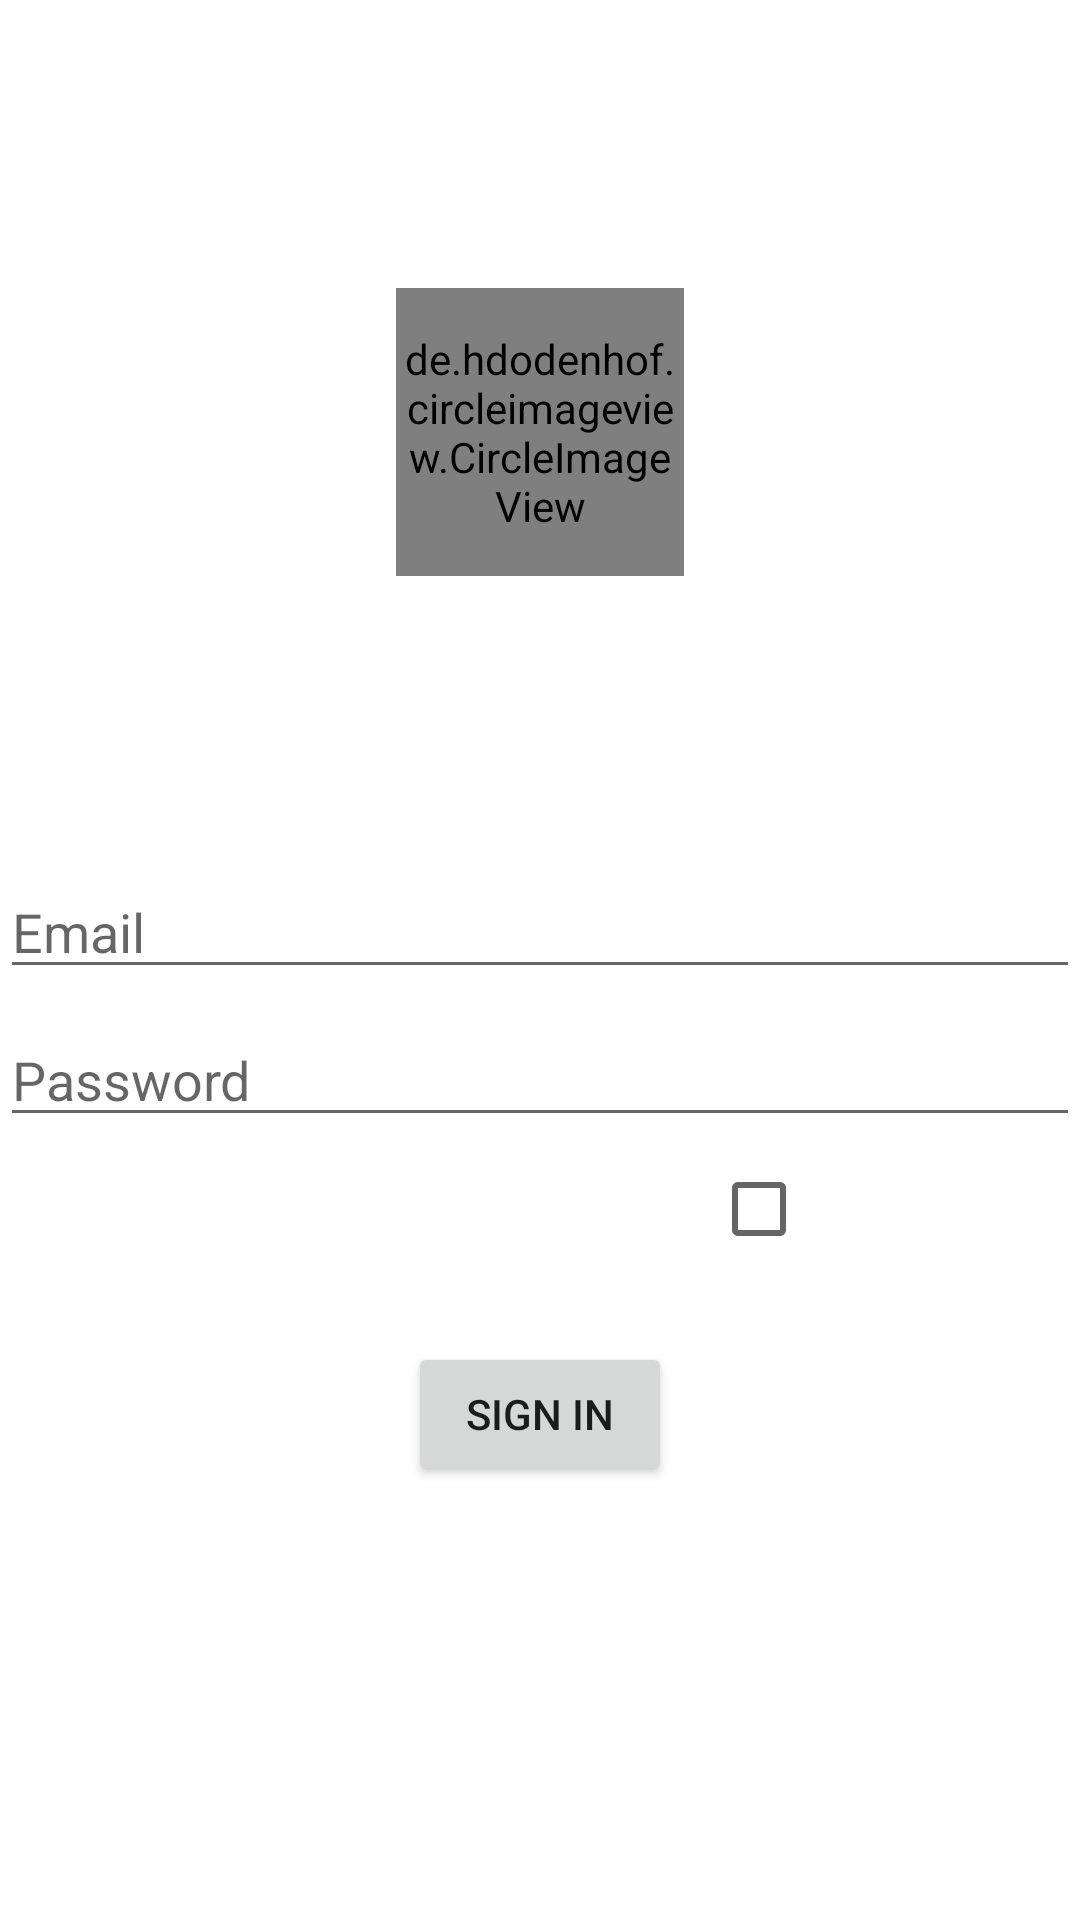

The Android layout XML behind this screen, and the referenced resources:
<!-- AndroidManifest.xml: application theme AppTheme -->
<!-- res/layout/activity_login.xml -->
<?xml version="1.0" encoding="utf-8"?>
<layout xmlns:android="http://schemas.android.com/apk/res/android"
    xmlns:app="http://schemas.android.com/apk/res-auto"
    xmlns:tools="http://schemas.android.com/tools">

    <data>

        <variable
            name="viewModel"
            type="com.example.yk.ui.login.LoginViewModel" />
    </data>

    <androidx.constraintlayout.widget.ConstraintLayout
        android:id="@+id/container"
        android:layout_width="match_parent"
        android:layout_height="match_parent"
        android:paddingLeft="@dimen/activity_horizontal_margin"
        android:paddingTop="@dimen/activity_vertical_margin"
        android:paddingRight="@dimen/activity_horizontal_margin"
        android:paddingBottom="@dimen/activity_vertical_margin"
        tools:context=".ui.login.LoginActivity">

        <de.hdodenhof.circleimageview.CircleImageView
            android:id="@+id/userImage"
            android:layout_width="96dp"
            android:layout_height="96dp"
            android:layout_marginTop="96dp"
            android:src="@drawable/ic_person_ph"
            app:civ_border_color="#FF000000"
            app:civ_border_width="2dp"
            app:layout_constraintEnd_toEndOf="parent"
            app:layout_constraintStart_toStartOf="parent"
            app:layout_constraintTop_toTopOf="parent" />

        <androidx.appcompat.widget.AppCompatTextView
            android:id="@+id/greetingMessage"
            android:layout_width="wrap_content"
            android:layout_height="wrap_content"
            android:layout_marginTop="24dp"
            android:textSize="36sp"
            android:textStyle="bold"
            app:layout_constraintEnd_toEndOf="parent"
            app:layout_constraintStart_toStartOf="parent"
            app:layout_constraintTop_toBottomOf="@+id/userImage"
            tools:text="@tools:sample/full_names" />

        <androidx.appcompat.widget.AppCompatEditText
            android:id="@+id/email"
            android:layout_width="0dp"
            android:layout_height="wrap_content"
            android:layout_marginTop="24dp"
            android:hint="@string/prompt_email"
            android:inputType="textEmailAddress"
            android:selectAllOnFocus="true"
            app:layout_constraintEnd_toEndOf="parent"
            app:layout_constraintStart_toStartOf="parent"
            app:layout_constraintTop_toBottomOf="@+id/greetingMessage" />

        <androidx.appcompat.widget.AppCompatEditText
            android:id="@+id/password"
            android:layout_width="0dp"
            android:layout_height="wrap_content"
            android:layout_marginTop="8dp"
            android:hint="@string/prompt_password"
            android:imeActionLabel="@string/action_sign_in"
            android:imeOptions="actionDone"
            android:inputType="textPassword"
            android:selectAllOnFocus="true"
            app:layout_constraintEnd_toEndOf="parent"
            app:layout_constraintStart_toStartOf="parent"
            app:layout_constraintTop_toBottomOf="@id/email" />

        <androidx.appcompat.widget.AppCompatCheckBox
            android:id="@+id/rememberMe"
            android:layout_width="wrap_content"
            android:layout_height="wrap_content"
            android:text="Remember Me"
            android:textColor="@android:color/white"
            app:layout_constraintEnd_toEndOf="@+id/password"
            app:layout_constraintTop_toBottomOf="@+id/password" />

        <androidx.appcompat.widget.AppCompatButton
            android:id="@+id/login"
            android:layout_width="wrap_content"
            android:layout_height="wrap_content"
            android:layout_gravity="start"
            android:layout_marginStart="48dp"
            android:layout_marginEnd="48dp"
            android:layout_marginBottom="64dp"
            android:enabled="true"
            android:text="@string/action_sign_in"
            app:layout_constraintBottom_toBottomOf="parent"
            app:layout_constraintEnd_toEndOf="parent"
            app:layout_constraintStart_toStartOf="parent"
            app:layout_constraintTop_toBottomOf="@+id/rememberMe"
            app:layout_constraintVertical_bias="0.2" />

        <ProgressBar
            android:id="@+id/loading"
            android:layout_width="wrap_content"
            android:layout_height="wrap_content"
            android:layout_gravity="center"
            android:layout_marginStart="32dp"
            android:layout_marginTop="64dp"
            android:layout_marginEnd="32dp"
            android:layout_marginBottom="64dp"
            android:visibility="gone"
            app:layout_constraintBottom_toBottomOf="parent"
            app:layout_constraintEnd_toEndOf="@+id/password"
            app:layout_constraintStart_toStartOf="@+id/password"
            app:layout_constraintTop_toTopOf="parent"
            app:layout_constraintVertical_bias="0.3" />

    </androidx.constraintlayout.widget.ConstraintLayout>

</layout>
<!-- resources referenced by this layout -->
<resources>
  <!-- drawable ic_person_ph: png bitmap (drawable, 23458 bytes) -->
  <string name="action_sign_in">Sign In</string>
  <string name="prompt_email">Email</string>
  <string name="prompt_password">Password</string>
  <style name="AppTheme" parent="Theme.MaterialComponents.Light.DarkActionBar">
          
          <item name="colorPrimary">@color/colorPrimary</item>
          <item name="colorPrimaryDark">@color/colorPrimaryDark</item>
          <item name="colorAccent">@color/colorAccent</item>
      </style>
  <color name="colorPrimary">#3F66AE</color>
  <color name="colorPrimaryDark">#2D4B8D</color>
  <color name="colorAccent">#B73531</color>
</resources>
